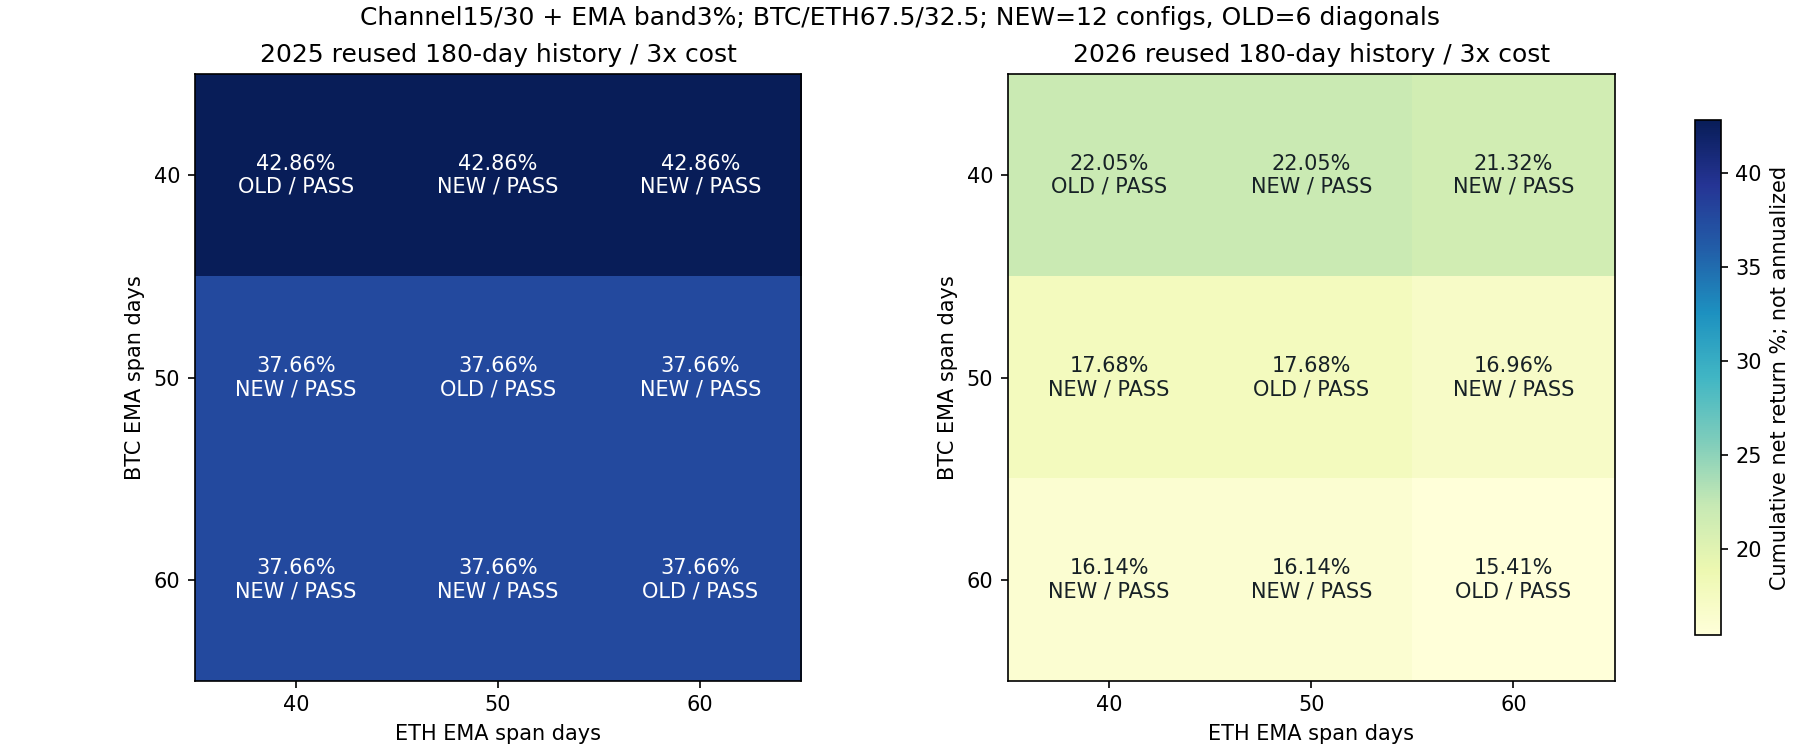

The file beside this chart, header and first rows:
config, year, direction, BTC_EMA_span_days, ETH_EMA_span_days, cost, return_pct, minute_DD_pct, daily_DD_pct, Sharpe365, Calmar, positive_folds1, round_trips, cost_pct, status
filtered_span_2025_combo_e15_b0.03_x30_s…, 2025, ASSET_SPECIFIC_EMA_CHANNEL_CONFIRMATION, 40, 40, 1, 44.37, 12.95, 12.17, 2.512, 8.54, 4, 4, 0.6165, passed
filtered_span_2025_combo_e15_b0.03_x30_s…, 2025, ASSET_SPECIFIC_EMA_CHANNEL_CONFIRMATION, 40, 40, 2, 43.61, 13.14, 12.36, 2.481, 8.246, 4, 4, 1.229, passed
filtered_span_2025_combo_e15_b0.03_x30_s…, 2025, ASSET_SPECIFIC_EMA_CHANNEL_CONFIRMATION, 40, 40, 3, 42.86, 13.33, 12.56, 2.45, 7.962, 4, 4, 1.839, passed
mixed_ema_spans_2025_btc40_eth50_e15_x30…, 2025, ASSET_SPECIFIC_EMA_CHANNEL_CONFIRMATION, 40, 50, 1, 44.37, 12.95, 12.17, 2.512, 8.54, 4, 4, 0.6165, passed
mixed_ema_spans_2025_btc40_eth50_e15_x30…, 2025, ASSET_SPECIFIC_EMA_CHANNEL_CONFIRMATION, 40, 50, 2, 43.61, 13.14, 12.36, 2.481, 8.246, 4, 4, 1.229, passed
mixed_ema_spans_2025_btc40_eth50_e15_x30…, 2025, ASSET_SPECIFIC_EMA_CHANNEL_CONFIRMATION, 40, 50, 3, 42.86, 13.33, 12.56, 2.45, 7.962, 4, 4, 1.839, passed
mixed_ema_spans_2025_btc40_eth60_e15_x30…, 2025, ASSET_SPECIFIC_EMA_CHANNEL_CONFIRMATION, 40, 60, 1, 44.37, 12.95, 12.17, 2.512, 8.54, 4, 4, 0.6165, passed
mixed_ema_spans_2025_btc40_eth60_e15_x30…, 2025, ASSET_SPECIFIC_EMA_CHANNEL_CONFIRMATION, 40, 60, 2, 43.61, 13.14, 12.36, 2.481, 8.246, 4, 4, 1.229, passed
mixed_ema_spans_2025_btc40_eth60_e15_x30…, 2025, ASSET_SPECIFIC_EMA_CHANNEL_CONFIRMATION, 40, 60, 3, 42.86, 13.33, 12.56, 2.45, 7.962, 4, 4, 1.839, passed
mixed_ema_spans_2025_btc50_eth40_e15_x30…, 2025, ASSET_SPECIFIC_EMA_CHANNEL_CONFIRMATION, 50, 40, 1, 39.12, 13.02, 12.23, 2.284, 7.322, 4, 4, 0.5963, passed
mixed_ema_spans_2025_btc50_eth40_e15_x30…, 2025, ASSET_SPECIFIC_EMA_CHANNEL_CONFIRMATION, 50, 40, 2, 38.39, 13.22, 12.41, 2.251, 7.051, 4, 4, 1.189, passed
mixed_ema_spans_2025_btc50_eth40_e15_x30…, 2025, ASSET_SPECIFIC_EMA_CHANNEL_CONFIRMATION, 50, 40, 3, 37.66, 13.45, 12.61, 2.218, 6.78, 4, 4, 1.778, passed
filtered_band_2025_combo_e15_b0.03_x30_s…, 2025, ASSET_SPECIFIC_EMA_CHANNEL_CONFIRMATION, 50, 50, 1, 39.12, 13.02, 12.23, 2.284, 7.322, 4, 4, 0.5963, passed
filtered_band_2025_combo_e15_b0.03_x30_s…, 2025, ASSET_SPECIFIC_EMA_CHANNEL_CONFIRMATION, 50, 50, 2, 38.39, 13.22, 12.41, 2.251, 7.051, 4, 4, 1.189, passed
filtered_band_2025_combo_e15_b0.03_x30_s…, 2025, ASSET_SPECIFIC_EMA_CHANNEL_CONFIRMATION, 50, 50, 3, 37.66, 13.45, 12.61, 2.218, 6.78, 4, 4, 1.778, passed
mixed_ema_spans_2025_btc50_eth60_e15_x30…, 2025, ASSET_SPECIFIC_EMA_CHANNEL_CONFIRMATION, 50, 60, 1, 39.12, 13.02, 12.23, 2.284, 7.322, 4, 4, 0.5963, passed
mixed_ema_spans_2025_btc50_eth60_e15_x30…, 2025, ASSET_SPECIFIC_EMA_CHANNEL_CONFIRMATION, 50, 60, 2, 38.39, 13.22, 12.41, 2.251, 7.051, 4, 4, 1.189, passed
mixed_ema_spans_2025_btc50_eth60_e15_x30…, 2025, ASSET_SPECIFIC_EMA_CHANNEL_CONFIRMATION, 50, 60, 3, 37.66, 13.45, 12.61, 2.218, 6.78, 4, 4, 1.778, passed
mixed_ema_spans_2025_btc60_eth40_e15_x30…, 2025, ASSET_SPECIFIC_EMA_CHANNEL_CONFIRMATION, 60, 40, 1, 39.12, 13.02, 12.23, 2.284, 7.322, 4, 4, 0.5963, passed
mixed_ema_spans_2025_btc60_eth40_e15_x30…, 2025, ASSET_SPECIFIC_EMA_CHANNEL_CONFIRMATION, 60, 40, 2, 38.39, 13.22, 12.41, 2.251, 7.051, 4, 4, 1.189, passed
mixed_ema_spans_2025_btc60_eth40_e15_x30…, 2025, ASSET_SPECIFIC_EMA_CHANNEL_CONFIRMATION, 60, 40, 3, 37.66, 13.45, 12.61, 2.218, 6.78, 4, 4, 1.778, passed
mixed_ema_spans_2025_btc60_eth50_e15_x30…, 2025, ASSET_SPECIFIC_EMA_CHANNEL_CONFIRMATION, 60, 50, 1, 39.12, 13.02, 12.23, 2.284, 7.322, 4, 4, 0.5963, passed
mixed_ema_spans_2025_btc60_eth50_e15_x30…, 2025, ASSET_SPECIFIC_EMA_CHANNEL_CONFIRMATION, 60, 50, 2, 38.39, 13.22, 12.41, 2.251, 7.051, 4, 4, 1.189, passed
mixed_ema_spans_2025_btc60_eth50_e15_x30…, 2025, ASSET_SPECIFIC_EMA_CHANNEL_CONFIRMATION, 60, 50, 3, 37.66, 13.45, 12.61, 2.218, 6.78, 4, 4, 1.778, passed
filtered_span_2025_combo_e15_b0.03_x30_s…, 2025, ASSET_SPECIFIC_EMA_CHANNEL_CONFIRMATION, 60, 60, 1, 39.12, 13.02, 12.23, 2.284, 7.322, 4, 4, 0.5963, passed
filtered_span_2025_combo_e15_b0.03_x30_s…, 2025, ASSET_SPECIFIC_EMA_CHANNEL_CONFIRMATION, 60, 60, 2, 38.39, 13.22, 12.41, 2.251, 7.051, 4, 4, 1.189, passed
filtered_span_2025_combo_e15_b0.03_x30_s…, 2025, ASSET_SPECIFIC_EMA_CHANNEL_CONFIRMATION, 60, 60, 3, 37.66, 13.45, 12.61, 2.218, 6.78, 4, 4, 1.778, passed
filtered_span_2026_combo_e15_b0.03_x30_s…, 2026, ASSET_SPECIFIC_EMA_CHANNEL_CONFIRMATION, 40, 40, 1, 23.33, 13.84, 12.08, 1.565, 3.828, 4, 4, 0.5621, passed
filtered_span_2026_combo_e15_b0.03_x30_s…, 2026, ASSET_SPECIFIC_EMA_CHANNEL_CONFIRMATION, 40, 40, 2, 22.68, 14.07, 12.32, 1.528, 3.651, 4, 4, 1.121, passed
filtered_span_2026_combo_e15_b0.03_x30_s…, 2026, ASSET_SPECIFIC_EMA_CHANNEL_CONFIRMATION, 40, 40, 3, 22.05, 14.29, 12.55, 1.491, 3.482, 4, 4, 1.677, passed
mixed_ema_spans_2026_btc40_eth50_e15_x30…, 2026, ASSET_SPECIFIC_EMA_CHANNEL_CONFIRMATION, 40, 50, 1, 23.33, 13.84, 12.08, 1.565, 3.828, 4, 4, 0.5621, passed
mixed_ema_spans_2026_btc40_eth50_e15_x30…, 2026, ASSET_SPECIFIC_EMA_CHANNEL_CONFIRMATION, 40, 50, 2, 22.68, 14.07, 12.32, 1.528, 3.651, 4, 4, 1.121, passed
mixed_ema_spans_2026_btc40_eth50_e15_x30…, 2026, ASSET_SPECIFIC_EMA_CHANNEL_CONFIRMATION, 40, 50, 3, 22.05, 14.29, 12.55, 1.491, 3.482, 4, 4, 1.677, passed
mixed_ema_spans_2026_btc40_eth60_e15_x30…, 2026, ASSET_SPECIFIC_EMA_CHANNEL_CONFIRMATION, 40, 60, 1, 22.59, 13.85, 12.1, 1.533, 3.692, 4, 4, 0.5596, passed
mixed_ema_spans_2026_btc40_eth60_e15_x30…, 2026, ASSET_SPECIFIC_EMA_CHANNEL_CONFIRMATION, 40, 60, 2, 21.96, 14.08, 12.33, 1.496, 3.52, 4, 4, 1.116, passed
mixed_ema_spans_2026_btc40_eth60_e15_x30…, 2026, ASSET_SPECIFIC_EMA_CHANNEL_CONFIRMATION, 40, 60, 3, 21.32, 14.31, 12.57, 1.459, 3.354, 4, 4, 1.67, passed
mixed_ema_spans_2026_btc50_eth40_e15_x30…, 2026, ASSET_SPECIFIC_EMA_CHANNEL_CONFIRMATION, 50, 40, 1, 18.92, 10.11, 8.541, 1.503, 4.162, 4, 4, 0.554, passed
mixed_ema_spans_2026_btc50_eth40_e15_x30…, 2026, ASSET_SPECIFIC_EMA_CHANNEL_CONFIRMATION, 50, 40, 2, 18.3, 10.27, 8.696, 1.462, 3.955, 4, 4, 1.105, passed
mixed_ema_spans_2026_btc50_eth40_e15_x30…, 2026, ASSET_SPECIFIC_EMA_CHANNEL_CONFIRMATION, 50, 40, 3, 17.68, 10.42, 8.854, 1.421, 3.754, 4, 4, 1.653, passed
filtered_band_2026_combo_e15_b0.03_x30_s…, 2026, ASSET_SPECIFIC_EMA_CHANNEL_CONFIRMATION, 50, 50, 1, 18.92, 10.11, 8.541, 1.503, 4.162, 4, 4, 0.554, passed
filtered_band_2026_combo_e15_b0.03_x30_s…, 2026, ASSET_SPECIFIC_EMA_CHANNEL_CONFIRMATION, 50, 50, 2, 18.3, 10.27, 8.696, 1.462, 3.955, 4, 4, 1.105, passed
filtered_band_2026_combo_e15_b0.03_x30_s…, 2026, ASSET_SPECIFIC_EMA_CHANNEL_CONFIRMATION, 50, 50, 3, 17.68, 10.42, 8.854, 1.421, 3.754, 4, 4, 1.653, passed
mixed_ema_spans_2026_btc50_eth60_e15_x30…, 2026, ASSET_SPECIFIC_EMA_CHANNEL_CONFIRMATION, 50, 60, 1, 18.19, 10.1, 8.539, 1.459, 3.993, 4, 4, 0.5515, passed
mixed_ema_spans_2026_btc50_eth60_e15_x30…, 2026, ASSET_SPECIFIC_EMA_CHANNEL_CONFIRMATION, 50, 60, 2, 17.57, 10.25, 8.694, 1.417, 3.79, 4, 4, 1.1, passed
mixed_ema_spans_2026_btc50_eth60_e15_x30…, 2026, ASSET_SPECIFIC_EMA_CHANNEL_CONFIRMATION, 50, 60, 3, 16.96, 10.41, 8.851, 1.375, 3.593, 4, 4, 1.646, passed
mixed_ema_spans_2026_btc60_eth40_e15_x30…, 2026, ASSET_SPECIFIC_EMA_CHANNEL_CONFIRMATION, 60, 40, 1, 17.36, 10.13, 8.542, 1.485, 3.787, 4, 4, 0.5483, passed
mixed_ema_spans_2026_btc60_eth40_e15_x30…, 2026, ASSET_SPECIFIC_EMA_CHANNEL_CONFIRMATION, 60, 40, 2, 16.75, 10.28, 8.7, 1.441, 3.587, 4, 4, 1.094, passed
mixed_ema_spans_2026_btc60_eth40_e15_x30…, 2026, ASSET_SPECIFIC_EMA_CHANNEL_CONFIRMATION, 60, 40, 3, 16.14, 10.44, 8.858, 1.396, 3.396, 4, 4, 1.636, passed
mixed_ema_spans_2026_btc60_eth50_e15_x30…, 2026, ASSET_SPECIFIC_EMA_CHANNEL_CONFIRMATION, 60, 50, 1, 17.36, 10.13, 8.542, 1.485, 3.787, 4, 4, 0.5483, passed
mixed_ema_spans_2026_btc60_eth50_e15_x30…, 2026, ASSET_SPECIFIC_EMA_CHANNEL_CONFIRMATION, 60, 50, 2, 16.75, 10.28, 8.7, 1.441, 3.587, 4, 4, 1.094, passed
mixed_ema_spans_2026_btc60_eth50_e15_x30…, 2026, ASSET_SPECIFIC_EMA_CHANNEL_CONFIRMATION, 60, 50, 3, 16.14, 10.44, 8.858, 1.396, 3.396, 4, 4, 1.636, passed
filtered_span_2026_combo_e15_b0.03_x30_s…, 2026, ASSET_SPECIFIC_EMA_CHANNEL_CONFIRMATION, 60, 60, 1, 16.63, 10.11, 8.539, 1.438, 3.62, 4, 4, 0.5459, passed
filtered_span_2026_combo_e15_b0.03_x30_s…, 2026, ASSET_SPECIFIC_EMA_CHANNEL_CONFIRMATION, 60, 60, 2, 16.02, 10.27, 8.698, 1.393, 3.425, 4, 4, 1.089, passed
filtered_span_2026_combo_e15_b0.03_x30_s…, 2026, ASSET_SPECIFIC_EMA_CHANNEL_CONFIRMATION, 60, 60, 3, 15.41, 10.42, 8.855, 1.348, 3.237, 4, 4, 1.629, passed
